pico-8 play session: hold ← + tap ❎

[t = 1 s] hold ← ~1s, tap ❎ ~2×
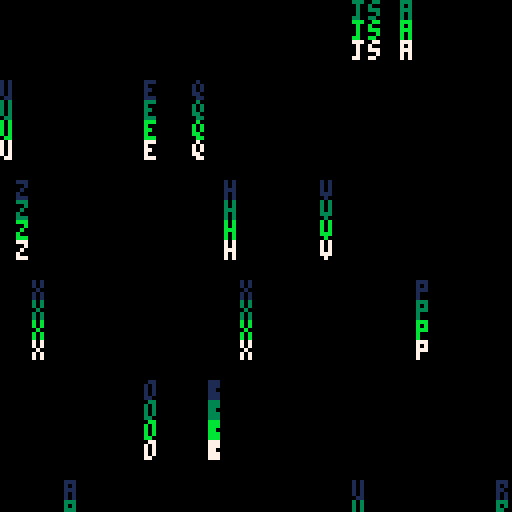
[t = 2 s] hold ← ~2s, tap ❎ ~4×
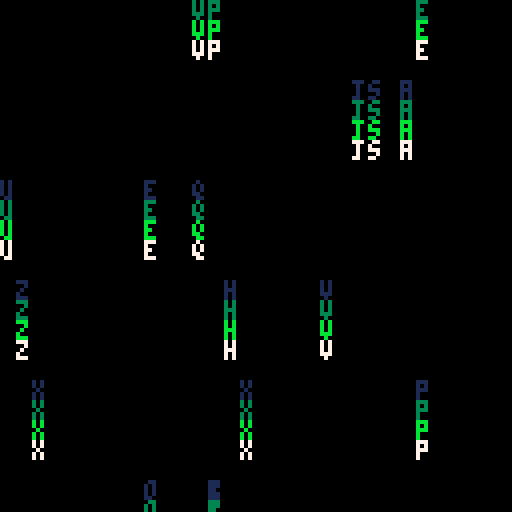
[t = 4 s] hold ← ~4s, tap ❎ ~7×
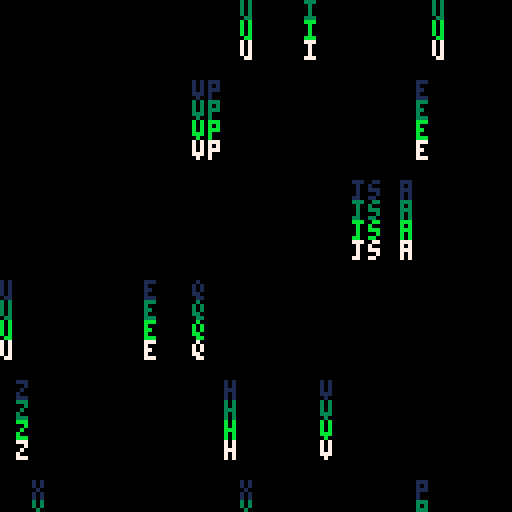
[t = 8 s] hold ← ~8s, tap ❎ ~14×
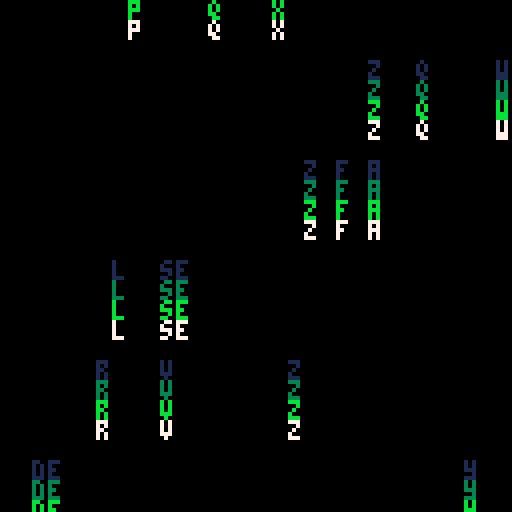

pico-8 cartridge
version 16
__lua__
alpha={"a","b","c","d","e","f","g","h","i","j","k","l","m","n","o","p","q","r","s","t","u","v","w","x","y","z","."}

cols={}
cols[7]=11
cols[11]=3
cols[3]=1
cols[1]=0
cols[0]=0
frame=0

cls()
print("doodle ii",50,64,7)
print("aquova",100,120,7)
::_::
frame+=1
	-- copy down letter
for y=127,0,-1 do
	for x=0,127 do
		col=pget(x,y)
		if col~=0 then
			pset(x,y+5,col)
			pset(x,y,cols[col])
		end
	end
end

-- create new letter
if frame%5==0 then
 for _=1,3 do
		new=alpha[ceil(rnd(26))]
		print(new,flr(rnd(32))*4,0,7)
	end
end
flip()
goto _
